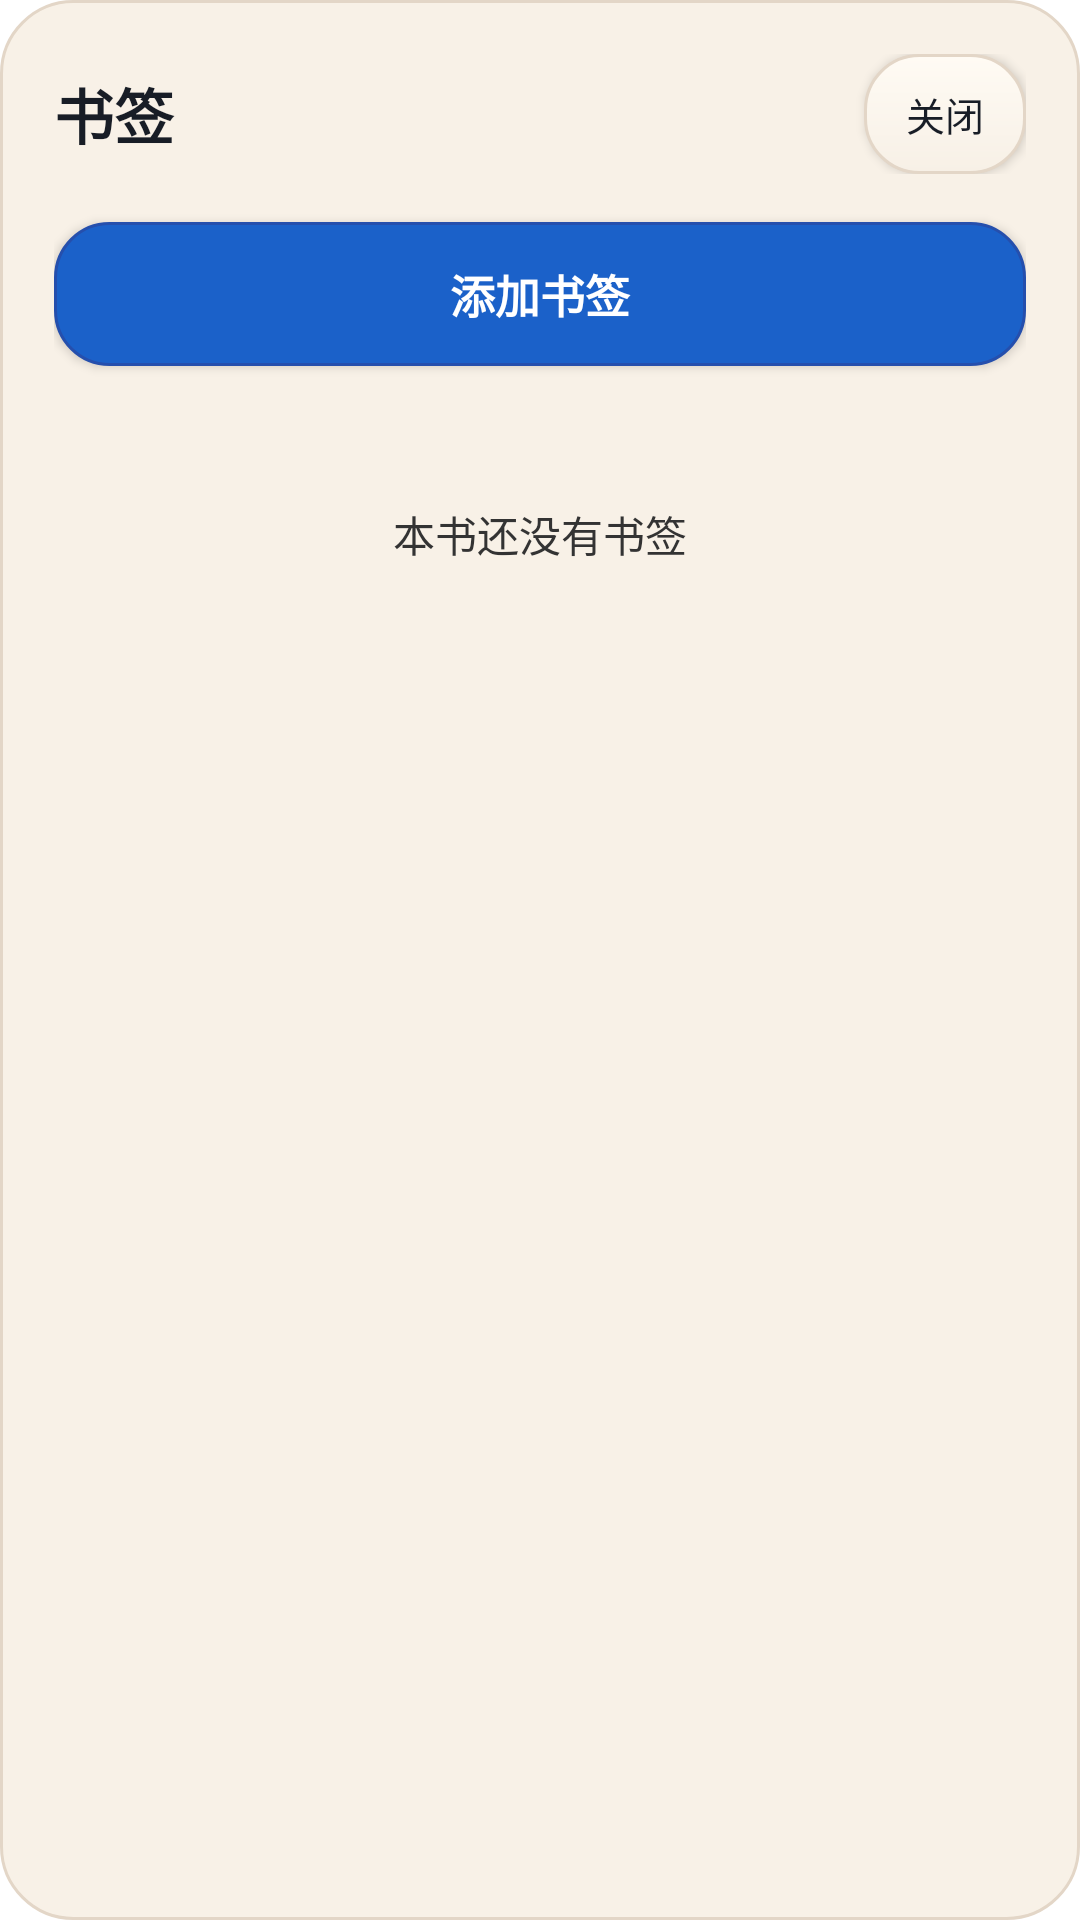

This screen was rendered from an Android layout file. Write that file and the resources it references.
<!-- AndroidManifest.xml: application theme PacilReadTheme -->
<!-- res/layout/dialog_bookmarks.xml -->
<?xml version="1.0" encoding="utf-8"?>
<LinearLayout xmlns:android="http://schemas.android.com/apk/res/android"
    android:layout_width="match_parent"
    android:layout_height="wrap_content"
    android:background="@drawable/bg_dialog"
    android:orientation="vertical"
    android:padding="18dp">

    <LinearLayout
        android:layout_width="match_parent"
        android:layout_height="wrap_content"
        android:gravity="center_vertical"
        android:orientation="horizontal">

        <TextView
            android:layout_width="0dp"
            android:layout_height="wrap_content"
            android:layout_weight="1"
            android:text="书签"
            android:textColor="?attr/themeColorOnSurface"
            android:textSize="20sp"
            android:textStyle="bold" />

        <Button
            android:id="@+id/bookmark_button_close"
            android:layout_width="wrap_content"
            android:layout_height="wrap_content"
            android:background="@drawable/bg_outline_button"
            android:minHeight="40dp"
            android:minWidth="0dp"
            android:paddingLeft="14dp"
            android:paddingRight="14dp"
            android:text="关闭"
            android:textAllCaps="false"
            android:textColor="?attr/themeColorOnSurface"
            android:textSize="13sp" />
    </LinearLayout>

    <Button
        android:id="@+id/bookmark_button_add"
        android:layout_width="match_parent"
        android:layout_height="wrap_content"
        android:layout_marginTop="16dp"
        android:background="@drawable/bg_primary_button"
        android:minHeight="48dp"
        android:text="添加书签"
        android:textAllCaps="false"
        android:textColor="@android:color/white"
        android:textSize="15sp"
        android:textStyle="bold" />

    <TextView
        android:id="@+id/bookmark_empty_text"
        android:layout_width="match_parent"
        android:layout_height="112dp"
        android:gravity="center"
        android:text="本书还没有书签"
        android:textColor="?attr/themeColorOnSurfaceMuted"
        android:textSize="14sp" />

    <FrameLayout
        android:id="@+id/bookmark_body"
        android:layout_width="match_parent"
        android:layout_height="320dp"
        android:layout_marginTop="12dp"
        android:visibility="gone">

        <ScrollView
            android:id="@+id/bookmark_scroll"
            android:layout_width="match_parent"
            android:layout_height="match_parent"
            android:layout_marginEnd="42dp"
            android:clipToPadding="false"
            android:overScrollMode="never"
            android:scrollbars="none">

            <LinearLayout
                android:id="@+id/bookmark_rows"
                android:layout_width="match_parent"
                android:layout_height="wrap_content"
                android:orientation="vertical"
                android:paddingBottom="2dp" />
        </ScrollView>

        <FrameLayout
            android:id="@+id/bookmark_scrubber_host"
            android:layout_width="38dp"
            android:layout_height="match_parent"
            android:layout_gravity="end">

            <View
                android:id="@+id/bookmark_scrubber_track"
                android:layout_width="8dp"
                android:layout_height="match_parent"
                android:layout_gravity="center_horizontal"
                android:layout_marginTop="16dp"
                android:layout_marginBottom="16dp"
                android:background="@drawable/bg_toc_scrubber_track" />

            <View
                android:id="@+id/bookmark_scrubber_thumb"
                android:layout_width="24dp"
                android:layout_height="52dp"
                android:layout_gravity="center_horizontal|top"
                android:layout_marginTop="16dp"
                android:background="@drawable/bg_toc_scrubber_thumb"
                android:elevation="6dp" />
        </FrameLayout>
    </FrameLayout>
</LinearLayout>
<!-- resources referenced by this layout -->
<resources>
  <!-- drawable bg_dialog (drawable) -->
  <?xml version="1.0" encoding="utf-8"?>
  <shape xmlns:android="http://schemas.android.com/apk/res/android">
      <solid android:color="?attr/themeColorReaderDialogFill" />
      <corners android:radius="?attr/themeRadiusReaderPanel" />
      <stroke
          android:width="1dp"
          android:color="?attr/themeColorReaderDialogStroke" />
  </shape>
  <!-- drawable bg_outline_button (drawable) -->
  <?xml version="1.0" encoding="utf-8"?>
  <shape xmlns:android="http://schemas.android.com/apk/res/android">
      <gradient
          android:angle="270"
          android:startColor="?attr/themeColorReaderOutlineButtonFillStart"
          android:endColor="?attr/themeColorReaderOutlineButtonFillEnd" />
      <corners android:radius="?attr/themeRadiusReaderButton" />
      <stroke
          android:width="1dp"
          android:color="?attr/themeColorReaderOutlineButtonStroke" />
  </shape>
  <!-- drawable bg_primary_button (drawable) -->
  <?xml version="1.0" encoding="utf-8"?>
  <shape xmlns:android="http://schemas.android.com/apk/res/android">
      <solid android:color="?attr/themeColorReaderPrimaryButtonFill" />
      <corners android:radius="?attr/themeRadiusReaderButton" />
      <stroke
          android:width="1dp"
          android:color="?attr/themeColorReaderPrimaryButtonStroke" />
  </shape>
  <!-- drawable bg_toc_scrubber_thumb (drawable) -->
  <?xml version="1.0" encoding="utf-8"?>
  <shape xmlns:android="http://schemas.android.com/apk/res/android">
      <solid android:color="?attr/themeColorPrimary" />
      <corners android:radius="16dp" />
      <stroke
          android:width="2dp"
          android:color="?attr/themeColorCard" />
  </shape>
  <!-- drawable bg_toc_scrubber_track (drawable) -->
  <?xml version="1.0" encoding="utf-8"?>
  <shape xmlns:android="http://schemas.android.com/apk/res/android">
      <solid android:color="?attr/themeColorSurfaceVariant" />
      <corners android:radius="10dp" />
  </shape>
  <style name="PacilReadTheme" parent="PacilReadTheme.Yunbai" />
  <style name="PacilReadTheme.Base" parent="Theme.MaterialComponents.DayNight.NoActionBar">
          <item name="android:windowBackground">?attr/themeColorAppBackground</item>
          <item name="android:colorBackground">?attr/themeColorAppBackground</item>
          <item name="android:statusBarColor">@android:color/transparent</item>
          <item name="android:navigationBarColor">@android:color/transparent</item>
          <item name="colorPrimary">?attr/themeColorAppPrimary</item>
          <item name="colorPrimaryVariant">?attr/themeColorAppPrimaryVariant</item>
          <item name="colorSecondary">?attr/themeColorAppPrimary</item>
          <item name="colorSurface">?attr/themeColorCard</item>
          <item name="colorOnPrimary">?attr/themeColorAppButtonPrimaryText</item>
          <item name="android:textColorPrimary">?attr/themeColorAppTextPrimary</item>
          <item name="android:textColorSecondary">?attr/themeColorAppTextSecondary</item>
          <item name="materialButtonStyle">@style/AppButtonStyle</item>
      </style>
</resources>
